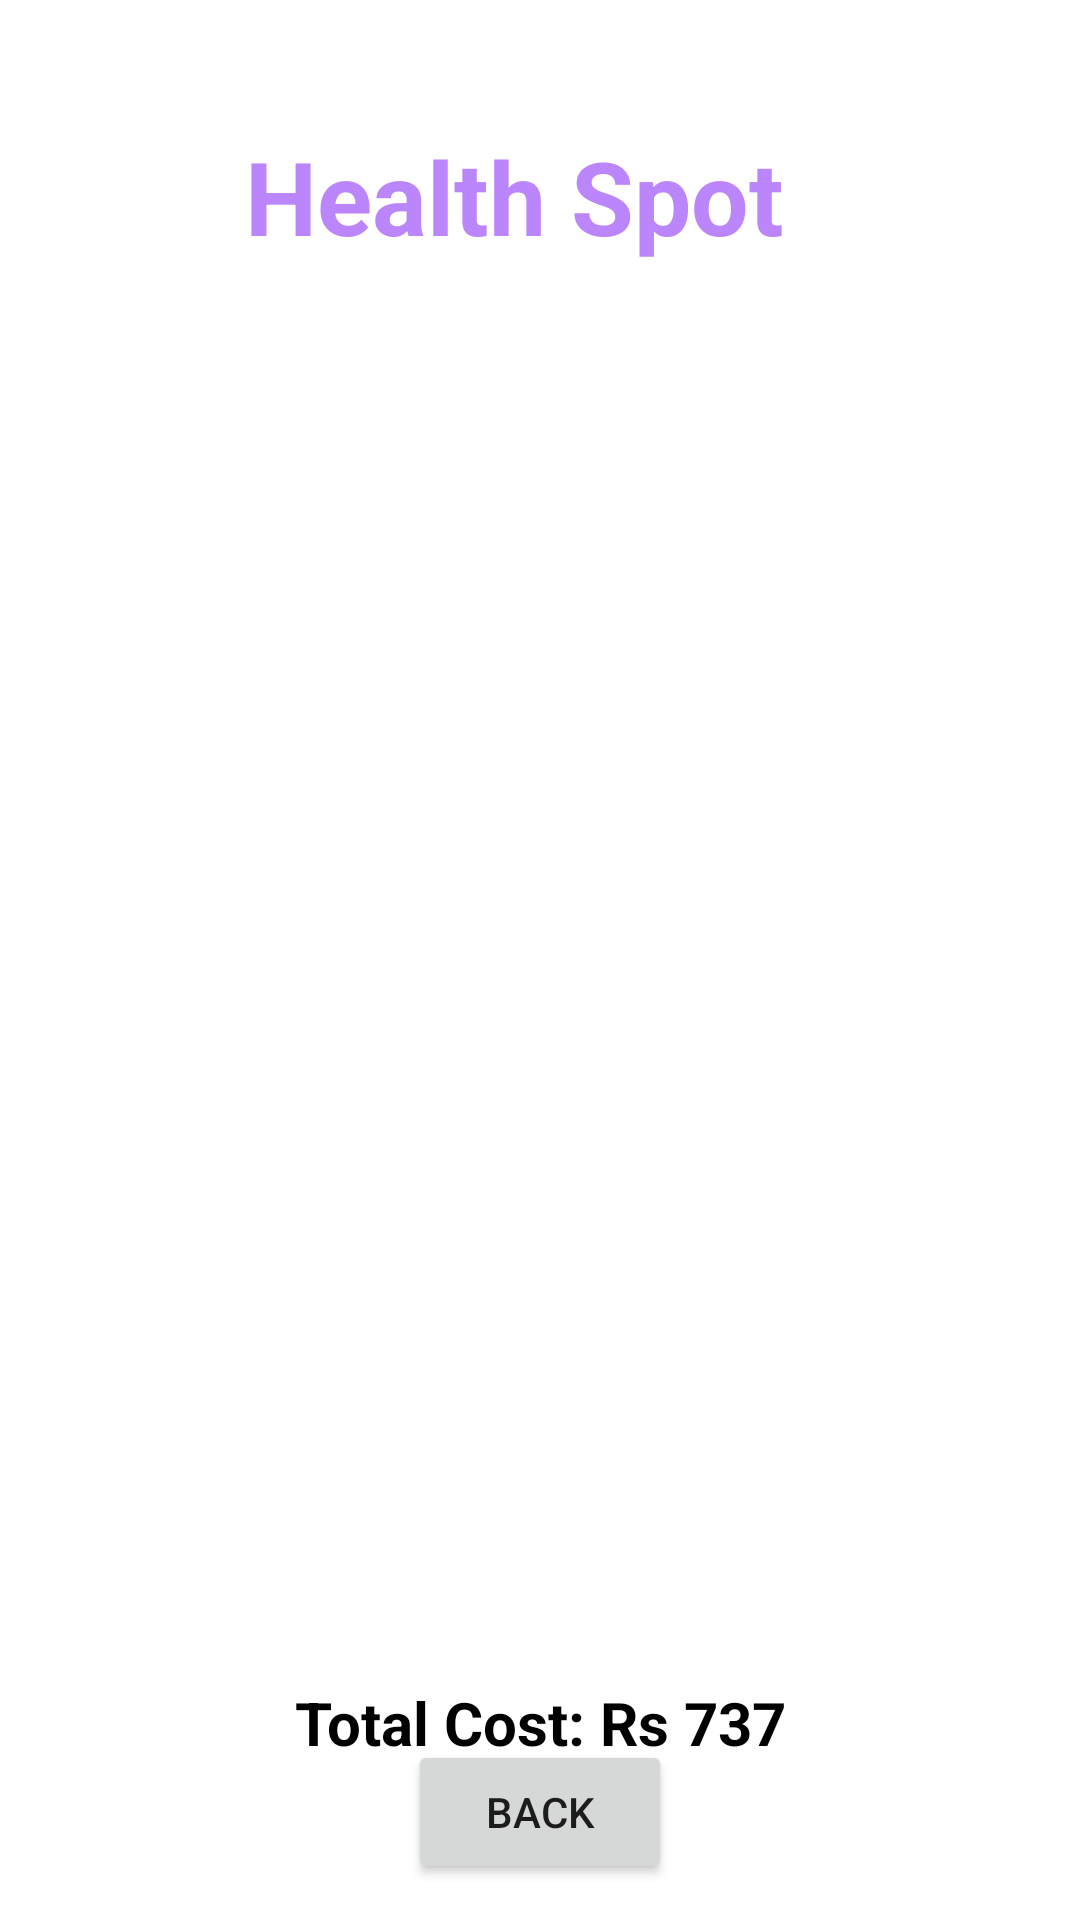

Android layout source for this screen:
<!-- AndroidManifest.xml: application theme Theme.HealthSpot -->
<!-- res/layout/activity_order_details.xml -->
<?xml version="1.0" encoding="utf-8"?>
<androidx.constraintlayout.widget.ConstraintLayout xmlns:android="http://schemas.android.com/apk/res/android"
    xmlns:app="http://schemas.android.com/apk/res-auto"
    xmlns:tools="http://schemas.android.com/tools"
    android:layout_width="match_parent"
    android:background="@drawable/back1"
    android:layout_height="match_parent"
    tools:context=".OrderDetailsActivity">

        <TextView
            android:id="@+id/textViewODName"
            android:layout_width="wrap_content"
            android:layout_height="wrap_content"
            android:text="Health Spot"
            android:textColor="@color/purple_200"
            android:textSize="34dp"
            android:textStyle="bold"
            app:layout_constraintBottom_toBottomOf="parent"
            app:layout_constraintEnd_toEndOf="parent"
            app:layout_constraintHorizontal_bias="0.452"
            app:layout_constraintStart_toStartOf="parent"
            app:layout_constraintTop_toTopOf="parent"
            app:layout_constraintVertical_bias="0.072" />

    <TextView
        android:id="@+id/textViewODTitle"
        android:layout_width="wrap_content"
        android:layout_height="wrap_content"
        android:text="Order details"
        android:textColor="#fff"
        android:textSize="24dp"
        android:textStyle="bold"
        app:layout_constraintBottom_toBottomOf="parent"
        app:layout_constraintEnd_toEndOf="parent"
        app:layout_constraintStart_toStartOf="parent"
        app:layout_constraintTop_toBottomOf="@+id/textViewODName"
        app:layout_constraintVertical_bias="0.021" />

        <ListView
            android:id="@+id/ListViewOD"
            android:layout_width="401dp"
            android:layout_height="401dp"
            android:layout_margin="10dp"
            android:layout_marginStart="16dp"
            android:layout_marginTop="16dp"
            android:layout_marginEnd="16dp"
            app:layout_constraintBottom_toBottomOf="parent"
            app:layout_constraintEnd_toEndOf="parent"
            app:layout_constraintStart_toStartOf="parent"
            app:layout_constraintTop_toBottomOf="@+id/textViewODTitle"
            app:layout_constraintVertical_bias="0.294" />

        <Button
            android:id="@+id/buttonODBack"
            android:layout_width="wrap_content"
            android:layout_height="wrap_content"
            android:text="Back"
            app:layout_constraintBottom_toBottomOf="parent"
            app:layout_constraintEnd_toEndOf="parent"
            app:layout_constraintStart_toStartOf="parent"
            app:layout_constraintTop_toBottomOf="@+id/ListViewOD" />

    <TextView
        android:id="@+id/textView3"
        android:layout_width="wrap_content"
        android:layout_height="wrap_content"
        android:background="@color/yellowLight"
        android:text="Total Cost: Rs 737"
        android:textColor="@color/black"
        android:textSize="20sp"
        android:textStyle="bold"
        app:layout_constraintBottom_toTopOf="@+id/buttonODBack"
        app:layout_constraintEnd_toEndOf="parent"
        app:layout_constraintStart_toStartOf="parent"
        app:layout_constraintTop_toBottomOf="@+id/ListViewOD" />


</androidx.constraintlayout.widget.ConstraintLayout>
<!-- resources referenced by this layout -->
<resources>
  <style name="Theme.HealthSpot" parent="Theme.MaterialComponents.DayNight.NoActionBar">
          
          <item name="colorPrimary">@color/purple_500</item>
          <item name="colorPrimaryVariant">@color/purple_700</item>
          <item name="colorOnPrimary">@color/white</item>
          
          <item name="colorSecondary">@color/teal_200</item>
          <item name="colorSecondaryVariant">@color/teal_700</item>
          <item name="colorOnSecondary">@color/black</item>
          
          <item name="android:statusBarColor">?attr/colorPrimaryVariant</item>
          
      </style>
  <!-- not gathered from this repository: default colours our renderer supplied (Android Studio template values) -->
  <color name="purple_200">#FFBB86FC</color>
  <color name="purple_500">#FF6200EE</color>
  <color name="purple_700">#FF3700B3</color>
  <color name="teal_200">#FF03DAC5</color>
  <color name="teal_700">#FF018786</color>
  <color name="black">#FF000000</color>
  <color name="white">#FFFFFFFF</color>
</resources>
